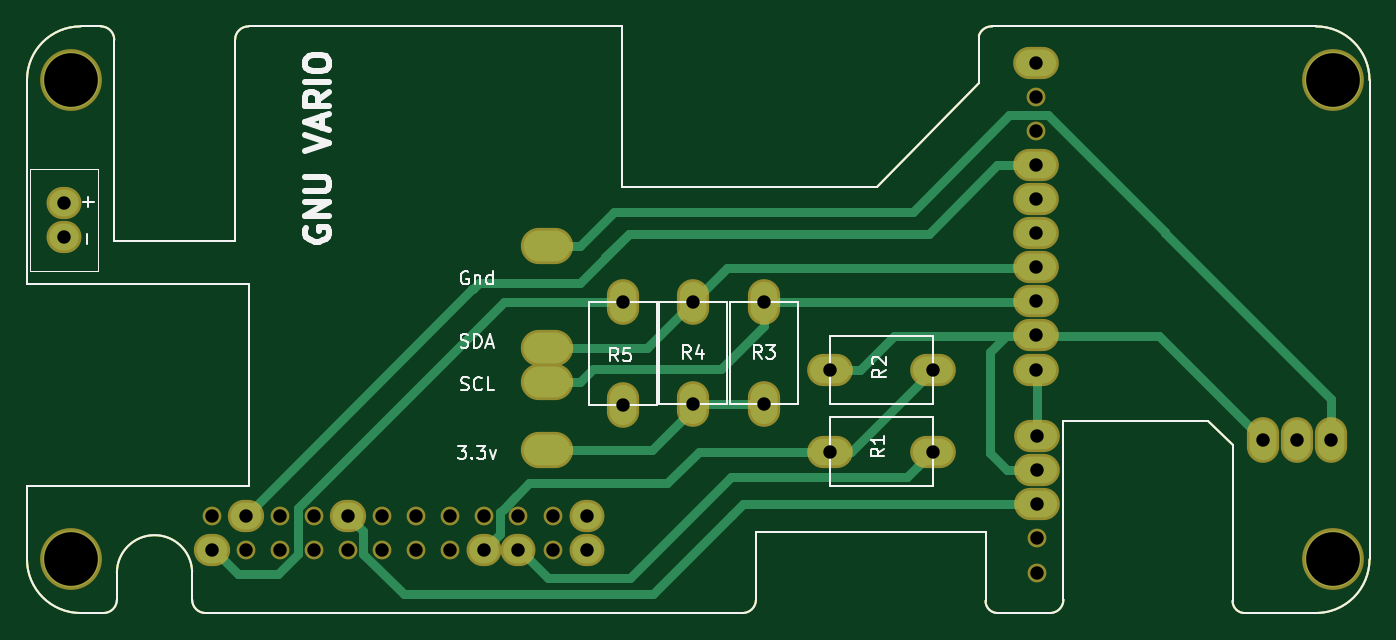
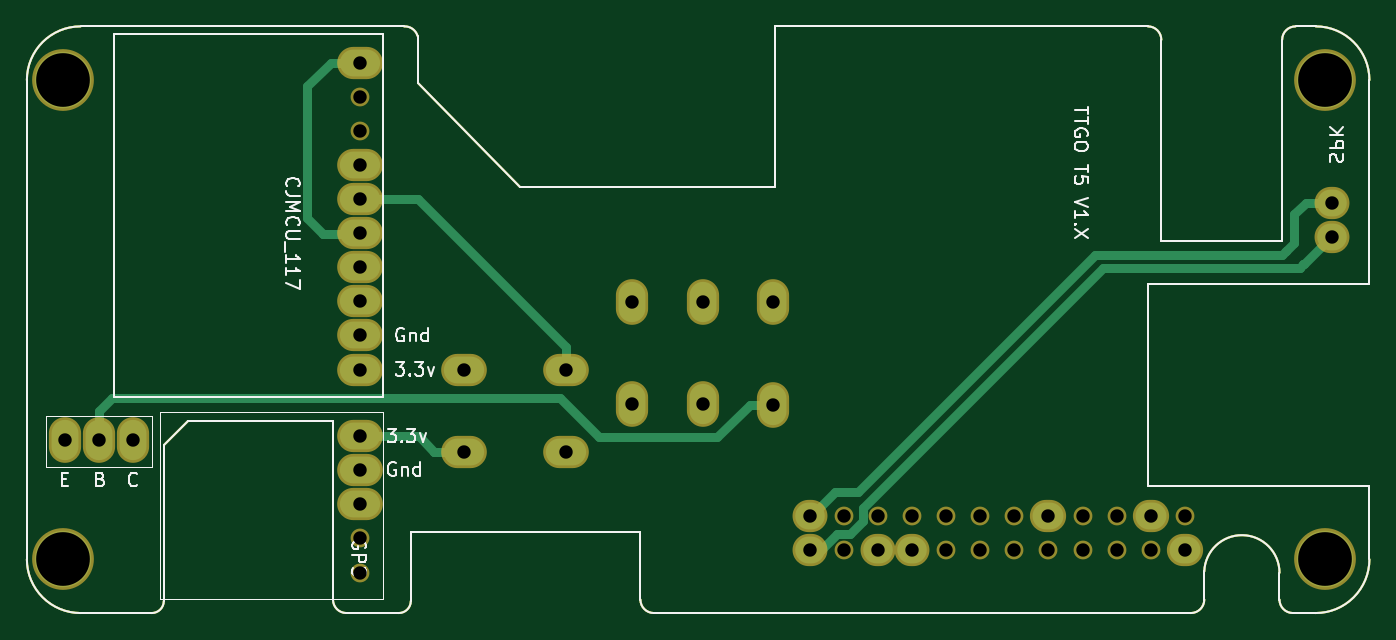
Circuit board: 9 layer files. Board 100.0 x 43.7 mm.
- bottom_copper: Gnu vario V1.10-B.Cu.gbl (6513 bytes)
- bottom_mask: Gnu vario V1.10-B.Mask.gbs (4814 bytes)
- bottom_silk: Gnu vario V1.10-B.SilkS.gbo (14633 bytes)
- outline: Gnu vario V1.10-Edge.Cuts.gm1 (3099 bytes)
- top_copper: Gnu vario V1.10-F.Cu.gtl (8798 bytes)
- top_mask: Gnu vario V1.10-F.Mask.gts (4952 bytes)
- top_silk: Gnu vario V1.10-F.SilkS.gto (13095 bytes)
- drill: Gnu vario V1.10-NPTH.drl (577 bytes)
- drill: Gnu vario V1.10-PTH.drl (656 bytes)

=== bottom_copper: Gnu vario V1.10-B.Cu.gbl ===
%TF.GenerationSoftware,KiCad,Pcbnew,(5.0.0)*%
%TF.CreationDate,2019-07-04T13:56:56+02:00*%
%TF.ProjectId,Gnu vario V1.10,476E7520766172696F2056312E31302E,V 1.4*%
%TF.SameCoordinates,Original*%
%TF.FileFunction,Copper,L2,Bot,Signal*%
%TF.FilePolarity,Positive*%
%FSLAX46Y46*%
G04 Gerber Fmt 4.6, Leading zero omitted, Abs format (unit mm)*
G04 Created by KiCad (PCBNEW (5.0.0)) date 07/04/19 13:56:56*
%MOMM*%
%LPD*%
G01*
G04 APERTURE LIST*
%ADD10C,0.150000*%
%ADD11O,3.000000X2.000000*%
%ADD12O,2.200000X2.000000*%
%ADD13C,4.200000*%
%ADD14O,2.300000X2.000000*%
%ADD15O,2.000000X3.000000*%
%ADD16C,0.700000*%
G04 APERTURE END LIST*
D10*
X162700000Y-95300000D02*
X173500000Y-95300000D01*
X162700000Y-108600000D02*
G75*
G02X161700000Y-109600000I-1000000J0D01*
G01*
X176200000Y-109600000D02*
G75*
G02X175300000Y-108700000I0J900000D01*
G01*
X175300000Y-97100000D02*
X175300000Y-108700000D01*
X173500000Y-95300000D02*
X175300000Y-97100000D01*
X162700000Y-95300000D02*
X162700000Y-108600000D01*
X157800000Y-109600000D02*
G75*
G02X156900000Y-108700000I0J900000D01*
G01*
X85500000Y-69900000D02*
X85500000Y-85100000D01*
X102000000Y-100100000D02*
X85500000Y-100100000D01*
X102000000Y-85100000D02*
X102000000Y-100100000D01*
X101000000Y-85100000D02*
X102000000Y-85100000D01*
X101000000Y-85100000D02*
X85500000Y-85100000D01*
X148800000Y-77900000D02*
X156400000Y-70100000D01*
X129800000Y-77900000D02*
X148800000Y-77900000D01*
X129800000Y-65900000D02*
X129800000Y-77900000D01*
X157800000Y-109600000D02*
X161700000Y-109600000D01*
X175700000Y-65900000D02*
X162400000Y-65900000D01*
X162400000Y-65900000D02*
X157400000Y-65900000D01*
X156402857Y-66600886D02*
G75*
G02X157400000Y-65900000I952331J-295115D01*
G01*
X156400000Y-66600000D02*
X156400000Y-70100000D01*
X98800000Y-109600000D02*
G75*
G02X97800000Y-108600000I0J1000000D01*
G01*
X92198215Y-108600000D02*
G75*
G02X91198215Y-109600000I-1000000J0D01*
G01*
X92198215Y-106600000D02*
G75*
G02X97800000Y-106500000I2801785J0D01*
G01*
X97800000Y-108600000D02*
X97800000Y-106500000D01*
X92200000Y-108600000D02*
X92198215Y-106600000D01*
X139800000Y-108600000D02*
G75*
G02X138800000Y-109600000I-1000000J0D01*
G01*
X101000000Y-66900000D02*
G75*
G02X102000000Y-65900000I1000000J0D01*
G01*
X91000000Y-65900000D02*
G75*
G02X92000000Y-66900000I0J-1000000D01*
G01*
X85500000Y-69900000D02*
G75*
G02X89500000Y-65900000I4000000J0D01*
G01*
X89500000Y-109600000D02*
G75*
G02X85500000Y-105600000I0J4000000D01*
G01*
X185500000Y-105600000D02*
G75*
G02X181500000Y-109600000I-4000000J0D01*
G01*
X181500000Y-65900000D02*
G75*
G02X185500000Y-69900000I0J-4000000D01*
G01*
X156900000Y-103600000D02*
X139800000Y-103600000D01*
X139800000Y-103600000D02*
X139800000Y-108600000D01*
X156900000Y-108700000D02*
X156900000Y-103600000D01*
X138800000Y-109600000D02*
X98800000Y-109600000D01*
X181500000Y-109600000D02*
X176200000Y-109600000D01*
X185500000Y-69900000D02*
X185500000Y-105600000D01*
X175700000Y-65900000D02*
X181500000Y-65900000D01*
X102000000Y-65900000D02*
X129800000Y-65900000D01*
X101000000Y-81900000D02*
X101000000Y-66900000D01*
X92000000Y-81900000D02*
X101000000Y-81900000D01*
X92000000Y-66900000D02*
X92000000Y-81900000D01*
X89500000Y-65900000D02*
X91000000Y-65900000D01*
X85500000Y-105600000D02*
X85500000Y-100100000D01*
X91200000Y-109600000D02*
X89500000Y-109600000D01*
D11*
X160660000Y-88920000D03*
X160660000Y-86380000D03*
X160660000Y-91460000D03*
X160660000Y-81300000D03*
X160660000Y-78760000D03*
X160660000Y-83840000D03*
X160660000Y-76220000D03*
X160660000Y-68600000D03*
D12*
X88260000Y-81580000D03*
X88260000Y-79040000D03*
D13*
X88800000Y-105600000D03*
X88800000Y-69900000D03*
X182800000Y-69900000D03*
X182800000Y-105600000D03*
D12*
X127184546Y-102334532D03*
X127184546Y-104874532D03*
D14*
X99244546Y-104884532D03*
D12*
X122104546Y-104874532D03*
X119564546Y-104874532D03*
D14*
X109404546Y-102334532D03*
X101784546Y-102334532D03*
D11*
X160700000Y-96420000D03*
X160700000Y-101500000D03*
X160700000Y-98960000D03*
X152950000Y-97570000D03*
X145330000Y-97570000D03*
X152950000Y-91510000D03*
X145330000Y-91510000D03*
D15*
X140390000Y-94040000D03*
X140390000Y-86420000D03*
X135130000Y-94040000D03*
X135130000Y-86420000D03*
X129890000Y-94070000D03*
X129890000Y-86450000D03*
X177580000Y-96740000D03*
X180120000Y-96740000D03*
X182660000Y-96740000D03*
D16*
X158500000Y-96420000D02*
X158500000Y-96420000D01*
X155150000Y-97570000D02*
X156300000Y-96420000D01*
X156300000Y-96420000D02*
X158500000Y-96420000D01*
X155150000Y-97570000D02*
X155150000Y-97570000D01*
X152950000Y-97570000D02*
X155150000Y-97570000D01*
X158500000Y-96420000D02*
X160700000Y-96420000D01*
X163460000Y-81340000D02*
X163460000Y-81340000D01*
X163460000Y-81340000D02*
X160500000Y-81340000D01*
X164600000Y-80200000D02*
X163460000Y-81340000D01*
X164600000Y-70340000D02*
X164600000Y-80200000D01*
X162860000Y-68600000D02*
X164600000Y-70340000D01*
X160660000Y-68600000D02*
X162860000Y-68600000D01*
X129890000Y-94070000D02*
X131590000Y-94070000D01*
X180120000Y-94540000D02*
X179180000Y-93600000D01*
X131670000Y-94070000D02*
X129890000Y-94070000D01*
X180120000Y-96740000D02*
X180120000Y-94540000D01*
X179180000Y-93600000D02*
X145800000Y-93600000D01*
X145800000Y-93600000D02*
X142900000Y-96500000D01*
X142900000Y-96500000D02*
X134100000Y-96500000D01*
X134100000Y-96500000D02*
X131670000Y-94070000D01*
X145330000Y-89810000D02*
X145330000Y-91510000D01*
X156380000Y-78760000D02*
X145330000Y-89810000D01*
X160660000Y-78760000D02*
X156380000Y-78760000D01*
X91699692Y-82625010D02*
X91100000Y-82025318D01*
X90240000Y-79040000D02*
X88260000Y-79040000D01*
X91100000Y-82025318D02*
X91100000Y-79900000D01*
X91100000Y-79900000D02*
X90240000Y-79040000D01*
X91699692Y-82625010D02*
X91725010Y-82625010D01*
X92000000Y-82900000D02*
X105950014Y-82900000D01*
X91725010Y-82625010D02*
X92000000Y-82900000D01*
X125300000Y-100549986D02*
X123600000Y-100549986D01*
X127084546Y-102334532D02*
X125300000Y-100549986D01*
X127184546Y-102334532D02*
X127084546Y-102334532D01*
X123600000Y-100549986D02*
X105950014Y-82900000D01*
X88360000Y-81580000D02*
X88260000Y-81580000D01*
X90700010Y-83900010D02*
X90425020Y-83625020D01*
X105362026Y-83900010D02*
X90700010Y-83900010D01*
X127184546Y-104874532D02*
X126336548Y-104874532D01*
X126336548Y-104874532D02*
X125162016Y-103700000D01*
X125162016Y-103700000D02*
X124210014Y-103700000D01*
X90405020Y-83625020D02*
X88360000Y-81580000D01*
X90425020Y-83625020D02*
X90405020Y-83625020D01*
X124210014Y-103700000D02*
X123254547Y-102744533D01*
X123254547Y-102744533D02*
X123254547Y-101792531D01*
X123254547Y-101792531D02*
X105362026Y-83900010D01*
M02*

=== bottom_mask: Gnu vario V1.10-B.Mask.gbs ===
%TF.GenerationSoftware,KiCad,Pcbnew,(5.0.0)*%
%TF.CreationDate,2019-07-04T13:56:56+02:00*%
%TF.ProjectId,Gnu vario V1.10,476E7520766172696F2056312E31302E,V 1.4*%
%TF.SameCoordinates,Original*%
%TF.FileFunction,Soldermask,Bot*%
%TF.FilePolarity,Negative*%
%FSLAX46Y46*%
G04 Gerber Fmt 4.6, Leading zero omitted, Abs format (unit mm)*
G04 Created by KiCad (PCBNEW (5.0.0)) date 07/04/19 13:56:56*
%MOMM*%
%LPD*%
G01*
G04 APERTURE LIST*
%ADD10C,0.150000*%
%ADD11C,1.400000*%
%ADD12O,3.400000X2.400000*%
%ADD13O,2.600000X2.400000*%
%ADD14C,4.600000*%
%ADD15O,2.700000X2.400000*%
%ADD16O,2.400000X3.400000*%
G04 APERTURE END LIST*
D10*
X162700000Y-95300000D02*
X173500000Y-95300000D01*
X162700000Y-108600000D02*
G75*
G02X161700000Y-109600000I-1000000J0D01*
G01*
X176200000Y-109600000D02*
G75*
G02X175300000Y-108700000I0J900000D01*
G01*
X175300000Y-97100000D02*
X175300000Y-108700000D01*
X173500000Y-95300000D02*
X175300000Y-97100000D01*
X162700000Y-95300000D02*
X162700000Y-108600000D01*
X157800000Y-109600000D02*
G75*
G02X156900000Y-108700000I0J900000D01*
G01*
X85500000Y-69900000D02*
X85500000Y-85100000D01*
X102000000Y-100100000D02*
X85500000Y-100100000D01*
X102000000Y-85100000D02*
X102000000Y-100100000D01*
X101000000Y-85100000D02*
X102000000Y-85100000D01*
X101000000Y-85100000D02*
X85500000Y-85100000D01*
X148800000Y-77900000D02*
X156400000Y-70100000D01*
X129800000Y-77900000D02*
X148800000Y-77900000D01*
X129800000Y-65900000D02*
X129800000Y-77900000D01*
X157800000Y-109600000D02*
X161700000Y-109600000D01*
X175700000Y-65900000D02*
X162400000Y-65900000D01*
X162400000Y-65900000D02*
X157400000Y-65900000D01*
X156402857Y-66600886D02*
G75*
G02X157400000Y-65900000I952331J-295115D01*
G01*
X156400000Y-66600000D02*
X156400000Y-70100000D01*
X98800000Y-109600000D02*
G75*
G02X97800000Y-108600000I0J1000000D01*
G01*
X92198215Y-108600000D02*
G75*
G02X91198215Y-109600000I-1000000J0D01*
G01*
X92198215Y-106600000D02*
G75*
G02X97800000Y-106500000I2801785J0D01*
G01*
X97800000Y-108600000D02*
X97800000Y-106500000D01*
X92200000Y-108600000D02*
X92198215Y-106600000D01*
X139800000Y-108600000D02*
G75*
G02X138800000Y-109600000I-1000000J0D01*
G01*
X101000000Y-66900000D02*
G75*
G02X102000000Y-65900000I1000000J0D01*
G01*
X91000000Y-65900000D02*
G75*
G02X92000000Y-66900000I0J-1000000D01*
G01*
X85500000Y-69900000D02*
G75*
G02X89500000Y-65900000I4000000J0D01*
G01*
X89500000Y-109600000D02*
G75*
G02X85500000Y-105600000I0J4000000D01*
G01*
X185500000Y-105600000D02*
G75*
G02X181500000Y-109600000I-4000000J0D01*
G01*
X181500000Y-65900000D02*
G75*
G02X185500000Y-69900000I0J-4000000D01*
G01*
X156900000Y-103600000D02*
X139800000Y-103600000D01*
X139800000Y-103600000D02*
X139800000Y-108600000D01*
X156900000Y-108700000D02*
X156900000Y-103600000D01*
X138800000Y-109600000D02*
X98800000Y-109600000D01*
X181500000Y-109600000D02*
X176200000Y-109600000D01*
X185500000Y-69900000D02*
X185500000Y-105600000D01*
X175700000Y-65900000D02*
X181500000Y-65900000D01*
X102000000Y-65900000D02*
X129800000Y-65900000D01*
X101000000Y-81900000D02*
X101000000Y-66900000D01*
X92000000Y-81900000D02*
X101000000Y-81900000D01*
X92000000Y-66900000D02*
X92000000Y-81900000D01*
X89500000Y-65900000D02*
X91000000Y-65900000D01*
X85500000Y-105600000D02*
X85500000Y-100100000D01*
X91200000Y-109600000D02*
X89500000Y-109600000D01*
D11*
X160660000Y-71140000D03*
X160660000Y-73680000D03*
D12*
X160660000Y-88920000D03*
X160660000Y-86380000D03*
X160660000Y-91460000D03*
X160660000Y-81300000D03*
X160660000Y-78760000D03*
X160660000Y-83840000D03*
X160660000Y-76220000D03*
X160660000Y-68600000D03*
D13*
X88260000Y-81580000D03*
X88260000Y-79040000D03*
D14*
X88800000Y-105600000D03*
X88800000Y-69900000D03*
X182800000Y-69900000D03*
X182800000Y-105600000D03*
D11*
X99244546Y-102344532D03*
X104324546Y-102344532D03*
X106864546Y-102344532D03*
X124644546Y-104884532D03*
X124644546Y-102344532D03*
X122104546Y-102344532D03*
X111944546Y-102344532D03*
X114484546Y-102344532D03*
X119564546Y-102344532D03*
X117024546Y-102344532D03*
X117024546Y-104884532D03*
X114484546Y-104884532D03*
X111944546Y-104884532D03*
X109404546Y-104884532D03*
X106864546Y-104884532D03*
X104324546Y-104884532D03*
X101784546Y-104884532D03*
D13*
X127184546Y-102334532D03*
X127184546Y-104874532D03*
D15*
X99244546Y-104884532D03*
D13*
X122104546Y-104874532D03*
X119564546Y-104874532D03*
D15*
X109404546Y-102334532D03*
X101784546Y-102334532D03*
D11*
X160700000Y-106580000D03*
X160700000Y-104040000D03*
D12*
X160700000Y-96420000D03*
X160700000Y-101500000D03*
X160700000Y-98960000D03*
X152950000Y-97570000D03*
X145330000Y-97570000D03*
X152950000Y-91510000D03*
X145330000Y-91510000D03*
D16*
X140390000Y-94040000D03*
X140390000Y-86420000D03*
X135130000Y-94040000D03*
X135130000Y-86420000D03*
X129890000Y-94070000D03*
X129890000Y-86450000D03*
X177580000Y-96740000D03*
X180120000Y-96740000D03*
X182660000Y-96740000D03*
M02*

=== bottom_silk: Gnu vario V1.10-B.SilkS.gbo (14633 bytes, source omitted) ===
=== outline: Gnu vario V1.10-Edge.Cuts.gm1 ===
%TF.GenerationSoftware,KiCad,Pcbnew,(5.0.0)*%
%TF.CreationDate,2019-07-04T13:56:56+02:00*%
%TF.ProjectId,Gnu vario V1.10,476E7520766172696F2056312E31302E,V 1.4*%
%TF.SameCoordinates,Original*%
%TF.FileFunction,Profile,NP*%
%FSLAX46Y46*%
G04 Gerber Fmt 4.6, Leading zero omitted, Abs format (unit mm)*
G04 Created by KiCad (PCBNEW (5.0.0)) date 07/04/19 13:56:56*
%MOMM*%
%LPD*%
G01*
G04 APERTURE LIST*
%ADD10C,0.150000*%
G04 APERTURE END LIST*
D10*
X162700000Y-95300000D02*
X173500000Y-95300000D01*
X162700000Y-108600000D02*
G75*
G02X161700000Y-109600000I-1000000J0D01*
G01*
X176200000Y-109600000D02*
G75*
G02X175300000Y-108700000I0J900000D01*
G01*
X175300000Y-97100000D02*
X175300000Y-108700000D01*
X173500000Y-95300000D02*
X175300000Y-97100000D01*
X162700000Y-95300000D02*
X162700000Y-108600000D01*
X157800000Y-109600000D02*
G75*
G02X156900000Y-108700000I0J900000D01*
G01*
X85500000Y-69900000D02*
X85500000Y-85100000D01*
X102000000Y-100100000D02*
X85500000Y-100100000D01*
X102000000Y-85100000D02*
X102000000Y-100100000D01*
X101000000Y-85100000D02*
X102000000Y-85100000D01*
X101000000Y-85100000D02*
X85500000Y-85100000D01*
X148800000Y-77900000D02*
X156400000Y-70100000D01*
X129800000Y-77900000D02*
X148800000Y-77900000D01*
X129800000Y-65900000D02*
X129800000Y-77900000D01*
X157800000Y-109600000D02*
X161700000Y-109600000D01*
X175700000Y-65900000D02*
X162400000Y-65900000D01*
X162400000Y-65900000D02*
X157400000Y-65900000D01*
X156402857Y-66600886D02*
G75*
G02X157400000Y-65900000I952331J-295115D01*
G01*
X156400000Y-66600000D02*
X156400000Y-70100000D01*
X98800000Y-109600000D02*
G75*
G02X97800000Y-108600000I0J1000000D01*
G01*
X92198215Y-108600000D02*
G75*
G02X91198215Y-109600000I-1000000J0D01*
G01*
X92198215Y-106600000D02*
G75*
G02X97800000Y-106500000I2801785J0D01*
G01*
X97800000Y-108600000D02*
X97800000Y-106500000D01*
X92200000Y-108600000D02*
X92198215Y-106600000D01*
X139800000Y-108600000D02*
G75*
G02X138800000Y-109600000I-1000000J0D01*
G01*
X101000000Y-66900000D02*
G75*
G02X102000000Y-65900000I1000000J0D01*
G01*
X91000000Y-65900000D02*
G75*
G02X92000000Y-66900000I0J-1000000D01*
G01*
X85500000Y-69900000D02*
G75*
G02X89500000Y-65900000I4000000J0D01*
G01*
X89500000Y-109600000D02*
G75*
G02X85500000Y-105600000I0J4000000D01*
G01*
X185500000Y-105600000D02*
G75*
G02X181500000Y-109600000I-4000000J0D01*
G01*
X181500000Y-65900000D02*
G75*
G02X185500000Y-69900000I0J-4000000D01*
G01*
X156900000Y-103600000D02*
X139800000Y-103600000D01*
X139800000Y-103600000D02*
X139800000Y-108600000D01*
X156900000Y-108700000D02*
X156900000Y-103600000D01*
X138800000Y-109600000D02*
X98800000Y-109600000D01*
X181500000Y-109600000D02*
X176200000Y-109600000D01*
X185500000Y-69900000D02*
X185500000Y-105600000D01*
X175700000Y-65900000D02*
X181500000Y-65900000D01*
X102000000Y-65900000D02*
X129800000Y-65900000D01*
X101000000Y-81900000D02*
X101000000Y-66900000D01*
X92000000Y-81900000D02*
X101000000Y-81900000D01*
X92000000Y-66900000D02*
X92000000Y-81900000D01*
X89500000Y-65900000D02*
X91000000Y-65900000D01*
X85500000Y-105600000D02*
X85500000Y-100100000D01*
X91200000Y-109600000D02*
X89500000Y-109600000D01*
M02*

=== top_copper: Gnu vario V1.10-F.Cu.gtl (8798 bytes, source omitted) ===
=== top_mask: Gnu vario V1.10-F.Mask.gts ===
%TF.GenerationSoftware,KiCad,Pcbnew,(5.0.0)*%
%TF.CreationDate,2019-07-04T13:56:56+02:00*%
%TF.ProjectId,Gnu vario V1.10,476E7520766172696F2056312E31302E,V 1.4*%
%TF.SameCoordinates,Original*%
%TF.FileFunction,Soldermask,Top*%
%TF.FilePolarity,Negative*%
%FSLAX46Y46*%
G04 Gerber Fmt 4.6, Leading zero omitted, Abs format (unit mm)*
G04 Created by KiCad (PCBNEW (5.0.0)) date 07/04/19 13:56:56*
%MOMM*%
%LPD*%
G01*
G04 APERTURE LIST*
%ADD10C,0.150000*%
%ADD11C,1.400000*%
%ADD12O,3.400000X2.400000*%
%ADD13O,2.600000X2.400000*%
%ADD14C,4.600000*%
%ADD15O,2.700000X2.400000*%
%ADD16O,2.400000X3.400000*%
%ADD17O,3.900000X2.700000*%
G04 APERTURE END LIST*
D10*
X162700000Y-95300000D02*
X173500000Y-95300000D01*
X162700000Y-108600000D02*
G75*
G02X161700000Y-109600000I-1000000J0D01*
G01*
X176200000Y-109600000D02*
G75*
G02X175300000Y-108700000I0J900000D01*
G01*
X175300000Y-97100000D02*
X175300000Y-108700000D01*
X173500000Y-95300000D02*
X175300000Y-97100000D01*
X162700000Y-95300000D02*
X162700000Y-108600000D01*
X157800000Y-109600000D02*
G75*
G02X156900000Y-108700000I0J900000D01*
G01*
X85500000Y-69900000D02*
X85500000Y-85100000D01*
X102000000Y-100100000D02*
X85500000Y-100100000D01*
X102000000Y-85100000D02*
X102000000Y-100100000D01*
X101000000Y-85100000D02*
X102000000Y-85100000D01*
X101000000Y-85100000D02*
X85500000Y-85100000D01*
X148800000Y-77900000D02*
X156400000Y-70100000D01*
X129800000Y-77900000D02*
X148800000Y-77900000D01*
X129800000Y-65900000D02*
X129800000Y-77900000D01*
X157800000Y-109600000D02*
X161700000Y-109600000D01*
X175700000Y-65900000D02*
X162400000Y-65900000D01*
X162400000Y-65900000D02*
X157400000Y-65900000D01*
X156402857Y-66600886D02*
G75*
G02X157400000Y-65900000I952331J-295115D01*
G01*
X156400000Y-66600000D02*
X156400000Y-70100000D01*
X98800000Y-109600000D02*
G75*
G02X97800000Y-108600000I0J1000000D01*
G01*
X92198215Y-108600000D02*
G75*
G02X91198215Y-109600000I-1000000J0D01*
G01*
X92198215Y-106600000D02*
G75*
G02X97800000Y-106500000I2801785J0D01*
G01*
X97800000Y-108600000D02*
X97800000Y-106500000D01*
X92200000Y-108600000D02*
X92198215Y-106600000D01*
X139800000Y-108600000D02*
G75*
G02X138800000Y-109600000I-1000000J0D01*
G01*
X101000000Y-66900000D02*
G75*
G02X102000000Y-65900000I1000000J0D01*
G01*
X91000000Y-65900000D02*
G75*
G02X92000000Y-66900000I0J-1000000D01*
G01*
X85500000Y-69900000D02*
G75*
G02X89500000Y-65900000I4000000J0D01*
G01*
X89500000Y-109600000D02*
G75*
G02X85500000Y-105600000I0J4000000D01*
G01*
X185500000Y-105600000D02*
G75*
G02X181500000Y-109600000I-4000000J0D01*
G01*
X181500000Y-65900000D02*
G75*
G02X185500000Y-69900000I0J-4000000D01*
G01*
X156900000Y-103600000D02*
X139800000Y-103600000D01*
X139800000Y-103600000D02*
X139800000Y-108600000D01*
X156900000Y-108700000D02*
X156900000Y-103600000D01*
X138800000Y-109600000D02*
X98800000Y-109600000D01*
X181500000Y-109600000D02*
X176200000Y-109600000D01*
X185500000Y-69900000D02*
X185500000Y-105600000D01*
X175700000Y-65900000D02*
X181500000Y-65900000D01*
X102000000Y-65900000D02*
X129800000Y-65900000D01*
X101000000Y-81900000D02*
X101000000Y-66900000D01*
X92000000Y-81900000D02*
X101000000Y-81900000D01*
X92000000Y-66900000D02*
X92000000Y-81900000D01*
X89500000Y-65900000D02*
X91000000Y-65900000D01*
X85500000Y-105600000D02*
X85500000Y-100100000D01*
X91200000Y-109600000D02*
X89500000Y-109600000D01*
D11*
X160660000Y-71140000D03*
X160660000Y-73680000D03*
D12*
X160660000Y-88920000D03*
X160660000Y-86380000D03*
X160660000Y-91460000D03*
X160660000Y-81300000D03*
X160660000Y-78760000D03*
X160660000Y-83840000D03*
X160660000Y-76220000D03*
X160660000Y-68600000D03*
D13*
X88260000Y-81580000D03*
X88260000Y-79040000D03*
D14*
X88800000Y-105600000D03*
X88800000Y-69900000D03*
X182800000Y-69900000D03*
X182800000Y-105600000D03*
D11*
X99244546Y-102344532D03*
X104324546Y-102344532D03*
X106864546Y-102344532D03*
X124644546Y-104884532D03*
X124644546Y-102344532D03*
X122104546Y-102344532D03*
X111944546Y-102344532D03*
X114484546Y-102344532D03*
X119564546Y-102344532D03*
X117024546Y-102344532D03*
X117024546Y-104884532D03*
X114484546Y-104884532D03*
X111944546Y-104884532D03*
X109404546Y-104884532D03*
X106864546Y-104884532D03*
X104324546Y-104884532D03*
X101784546Y-104884532D03*
D13*
X127184546Y-102334532D03*
X127184546Y-104874532D03*
D15*
X99244546Y-104884532D03*
D13*
X122104546Y-104874532D03*
X119564546Y-104874532D03*
D15*
X109404546Y-102334532D03*
X101784546Y-102334532D03*
D11*
X160700000Y-106580000D03*
X160700000Y-104040000D03*
D12*
X160700000Y-96420000D03*
X160700000Y-101500000D03*
X160700000Y-98960000D03*
X152950000Y-97570000D03*
X145330000Y-97570000D03*
X152950000Y-91510000D03*
X145330000Y-91510000D03*
D16*
X140390000Y-94040000D03*
X140390000Y-86420000D03*
X135130000Y-94040000D03*
X135130000Y-86420000D03*
D17*
X124210000Y-97470000D03*
X124210000Y-92390000D03*
X124210000Y-89850000D03*
X124210000Y-82230000D03*
D16*
X129890000Y-94070000D03*
X129890000Y-86450000D03*
X177580000Y-96740000D03*
X180120000Y-96740000D03*
X182660000Y-96740000D03*
M02*

=== top_silk: Gnu vario V1.10-F.SilkS.gto (13095 bytes, source omitted) ===
=== drill: Gnu vario V1.10-NPTH.drl ===
M48
;DRILL file {KiCad (5.0.0)} date 07/04/19 13:57:03
;FORMAT={-:-/ absolute / metric / decimal}
FMAT,2
METRIC,TZ
T1C1.000
T2C4.000
%
G90
G05
M71
T1
X99.245Y-102.345
X101.785Y-104.885
X104.325Y-102.345
X104.325Y-104.885
X106.865Y-102.345
X106.865Y-104.885
X109.405Y-104.885
X111.945Y-102.345
X111.945Y-104.885
X114.485Y-102.345
X114.485Y-104.885
X117.025Y-102.345
X117.025Y-104.885
X119.565Y-102.345
X122.105Y-102.345
X124.645Y-102.345
X124.645Y-104.885
X160.66Y-71.14
X160.66Y-73.68
X160.7Y-104.04
X160.7Y-106.58
T2
X88.8Y-69.9
X182.8Y-69.9
X88.8Y-105.6
X182.8Y-105.6
T0
M30

=== drill: Gnu vario V1.10-PTH.drl ===
M48
;DRILL file {KiCad (5.0.0)} date 07/04/19 13:57:03
;FORMAT={-:-/ absolute / metric / decimal}
FMAT,2
METRIC,TZ
T1C1.000
%
G90
G05
M71
T1
X140.39Y-86.42
X140.39Y-94.04
X99.245Y-104.885
X101.785Y-102.335
X109.405Y-102.335
X119.565Y-104.875
X122.105Y-104.875
X127.185Y-102.335
X127.185Y-104.875
X88.26Y-79.04
X88.26Y-81.58
X145.33Y-91.51
X152.95Y-91.51
X160.66Y-68.6
X160.66Y-76.22
X160.66Y-78.76
X160.66Y-81.3
X160.66Y-83.84
X160.66Y-86.38
X160.66Y-88.92
X160.66Y-91.46
X177.58Y-96.74
X180.12Y-96.74
X182.66Y-96.74
X135.13Y-86.42
X135.13Y-94.04
X160.7Y-96.42
X160.7Y-98.96
X160.7Y-101.5
X129.89Y-86.45
X129.89Y-94.07
X145.33Y-97.57
X152.95Y-97.57
T0
M30

